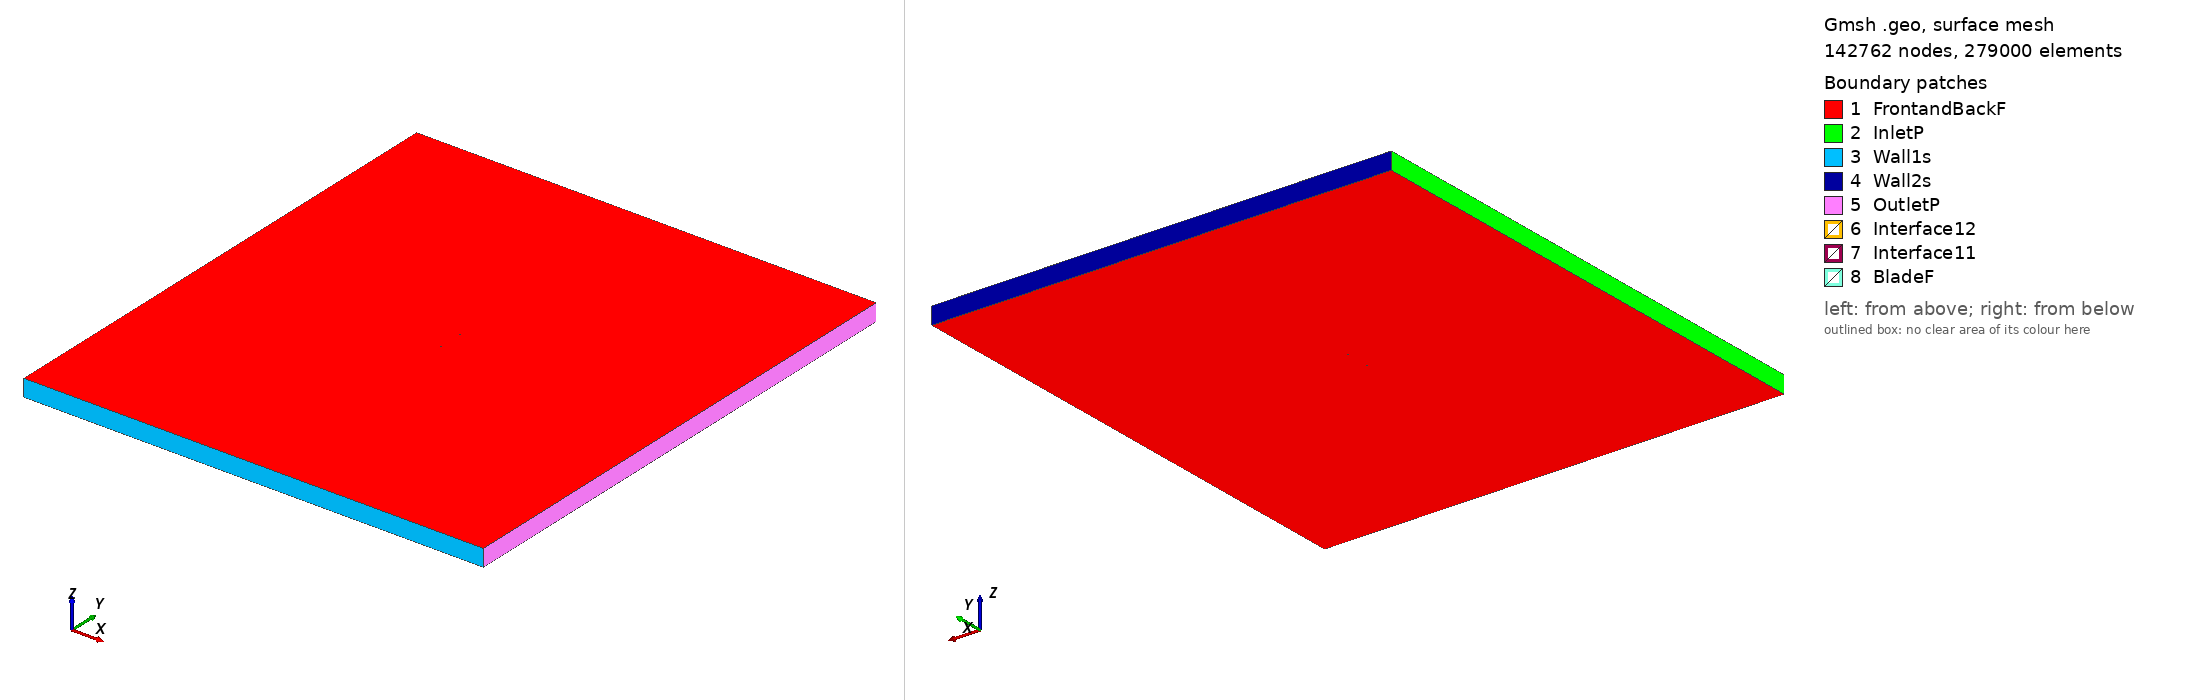

Gmsh geometry script, surface-meshed: 142762 nodes, 279000 surface elements. Boundary patches (legend numbers): 1 FrontandBackF, 2 InletP, 3 Wall1s, 4 Wall2s, 5 OutletP, 6 Interface12, 7 Interface11, 8 BladeF. Left view from above one corner, right view from below the opposite corner. Legend entries are the model's physical surfaces. The drawing asked Gmsh for element sizes between 1% and 20% of the model's largest extent; the script's own settings can give other sizes.

=== goe528_tsr_5.0926_aoa_4.2008.geo (drawn) ===
SetFactory("OpenCASCADE");

Point(1) = {0.074921, 0.725086, 0, 1.0};
Point(2) = {0.072605, 0.725882, 0, 1.0};
Point(3) = {0.064969, 0.728428, 0, 1.0};
Point(4) = {0.049693, 0.733447, 0, 1.0};
Point(5) = {0.034404, 0.738231, 0, 1.0};
Point(6) = {0.019083, 0.742473, 0, 1.0};
Point(7) = {0.003718, 0.745940, 0, 1.0};
Point(8) = {-0.011694, 0.748629, 0, 1.0};
Point(9) = {-0.027183, 0.750000, 0, 1.0};
Point(10) = {-0.042776, 0.749587, 0, 1.0};
Point(11) = {-0.050624, 0.748489, 0, 1.0};
Point(12) = {-0.058526, 0.746459, 0, 1.0};
Point(13) = {-0.062510, 0.744902, 0, 1.0};
Point(14) = {-0.066507, 0.743111, 0, 1.0};
Point(15) = {-0.070540, 0.740700, 0, 1.0};
Point(16) = {-0.072587, 0.738951, 0, 1.0};
Point(17) = {-0.074799, 0.734410, 0, 1.0};
Point(18) = {-0.072959, 0.732590, 0, 1.0};
Point(19) = {-0.071041, 0.732089, 0, 1.0};
Point(20) = {-0.067177, 0.731629, 0, 1.0};
Point(21) = {-0.063297, 0.731403, 0, 1.0};
Point(22) = {-0.059413, 0.731253, 0, 1.0};
Point(23) = {-0.051643, 0.731033, 0, 1.0};
Point(24) = {-0.043867, 0.730891, 0, 1.0};
Point(25) = {-0.028311, 0.730683, 0, 1.0};
Point(26) = {-0.012762, 0.730321, 0, 1.0};
Point(27) = {0.002770, 0.729725, 0, 1.0};
Point(28) = {0.018282, 0.728742, 0, 1.0};
Point(29) = {0.033784, 0.727603, 0, 1.0};
Point(30) = {0.049272, 0.726232, 0, 1.0};
Point(31) = {0.064748, 0.724628, 0, 1.0};
Point(32) = {0.072486, 0.723864, 0, 1.0};
Point(33) = {0.074814, 0.723627, 0, 1.0};
Point(34) = {-0.074921, -0.725086, 0, 1.0};
Point(35) = {-0.072605, -0.725882, 0, 1.0};
Point(36) = {-0.064969, -0.728428, 0, 1.0};
Point(37) = {-0.049693, -0.733447, 0, 1.0};
Point(38) = {-0.034404, -0.738231, 0, 1.0};
Point(39) = {-0.019083, -0.742473, 0, 1.0};
Point(40) = {-0.003718, -0.745940, 0, 1.0};
Point(41) = {0.011694, -0.748629, 0, 1.0};
Point(42) = {0.027183, -0.750000, 0, 1.0};
Point(43) = {0.042776, -0.749587, 0, 1.0};
Point(44) = {0.050624, -0.748489, 0, 1.0};
Point(45) = {0.058526, -0.746459, 0, 1.0};
Point(46) = {0.062510, -0.744902, 0, 1.0};
Point(47) = {0.066507, -0.743111, 0, 1.0};
Point(48) = {0.070540, -0.740700, 0, 1.0};
Point(49) = {0.072587, -0.738951, 0, 1.0};
Point(50) = {0.074799, -0.734410, 0, 1.0};
Point(51) = {0.072959, -0.732590, 0, 1.0};
Point(52) = {0.071041, -0.732089, 0, 1.0};
Point(53) = {0.067177, -0.731629, 0, 1.0};
Point(54) = {0.063297, -0.731403, 0, 1.0};
Point(55) = {0.059413, -0.731253, 0, 1.0};
Point(56) = {0.051643, -0.731033, 0, 1.0};
Point(57) = {0.043867, -0.730891, 0, 1.0};
Point(58) = {0.028311, -0.730683, 0, 1.0};
Point(59) = {0.012762, -0.730321, 0, 1.0};
Point(60) = {-0.002770, -0.729725, 0, 1.0};
Point(61) = {-0.018282, -0.728742, 0, 1.0};
Point(62) = {-0.033784, -0.727603, 0, 1.0};
Point(63) = {-0.049272, -0.726232, 0, 1.0};
Point(64) = {-0.064748, -0.724628, 0, 1.0};
Point(65) = {-0.072486, -0.723864, 0, 1.0};
Point(66) = {-0.074814, -0.723627, 0, 1.0};

// Lines: first blade (splines 1-4)
Spline(1) = {1:33};
Spline(2) = {33,1};

// Lines: second blade (splines 5-8)
Spline(3) = {34:66};
Spline(4) = {66,34};

// Outer domain (points 20001-4 and lines)
Point(67) = {-13.50000000, -15.00000000, 0, 1.0};
Point(68) = {-13.50000000, 15.00000000, 0, 1.0};
Point(69) = {13.50000000, 15.00000000, 0, 1.0};
Point(70) = {13.50000000, -15.00000000, 0, 1.0};
Line(11) = {67, 68};
Line(12) = {68, 69};
Line(13) = {69, 70};
Line(14) = {67, 70};

// Interface (between moving and stationary domain) (circles)
Circle(9) = {0, 0, 0, 0.80000000, 0, 2*Pi};
Circle(10) = {0, 0, 0, 0.80000000, 0, 2*Pi};

// Loops collect Lines/Splines/etc (blade1, blade2, domain, first circle)
Line Loop(1) = {1:2};
Line Loop(2) = {3:4};
Line Loop(3) = {11,12,13,-14};
Line Loop(4) = {9};

// BooleanDifference cuts out the circle/interface from the domain
Plane Surface(1) = {3};
Plane Surface(2) = {4};
BooleanDifference{ Surface{1}; Delete;}{ Surface{2}; Delete;}

// This one cuts out the blades from the inner circle/interface
Line Loop(6) = {10};
Plane Surface(5) = {6};
Plane Surface(6) = {1};
Plane Surface(7) = {2};
BooleanDifference{ Surface{5}; Delete;}{ Surface{6,7}; Delete;}

// extrude to 3rd dimension
Extrude {0, 0, 1} {Surface{1}; Surface{5}; Layers{1}; Recombine;}

// Physical Surfaces are the named boundaries (patches)
Physical Surface("Interface11") = {12};
Physical Surface("Interface12") = {10};

// sides of domain
Physical Surface("InletP") = {6};
Physical Surface("OutletP") = {9};

// top and bottom of domain
Physical Surface("Wall1s") = {7};
Physical Surface("Wall2s") = {8};

// Check FrontandBackF by ensuring there is nothing in the 3rd dimension
Physical Surface("FrontandBackF") = {1,11,5,17};
Physical Surface("BladeF") = {13:16};
Physical Volume("Turbine") = {2};
Physical Volume("Farfield") = {1};

// settings for airfoil boundary layer
Field[1] = BoundaryLayer;
Field[1].EdgesList = {1:4};
Field[1].hwall_n = 1e-3;
Field[1].thickness = 1.5e-2;
Field[1].ratio = 1.05;
Field[1].Quads = 1;
BoundaryLayer Field = 1;

// control points for mesh (blade and interface)
// floor((arc length / 1.5mm)/ 2) -> Transfinite Line
Transfinite Line {1,3} = 102 Using Progression 1;
Transfinite Line {2,4} = 2 Using Progression 1;
Transfinite Line {9, 15} = 800 Using Progression 1;

// For more information on gmsh syntax, visit http://gmsh.info/doc/texinfo/gmsh.html
